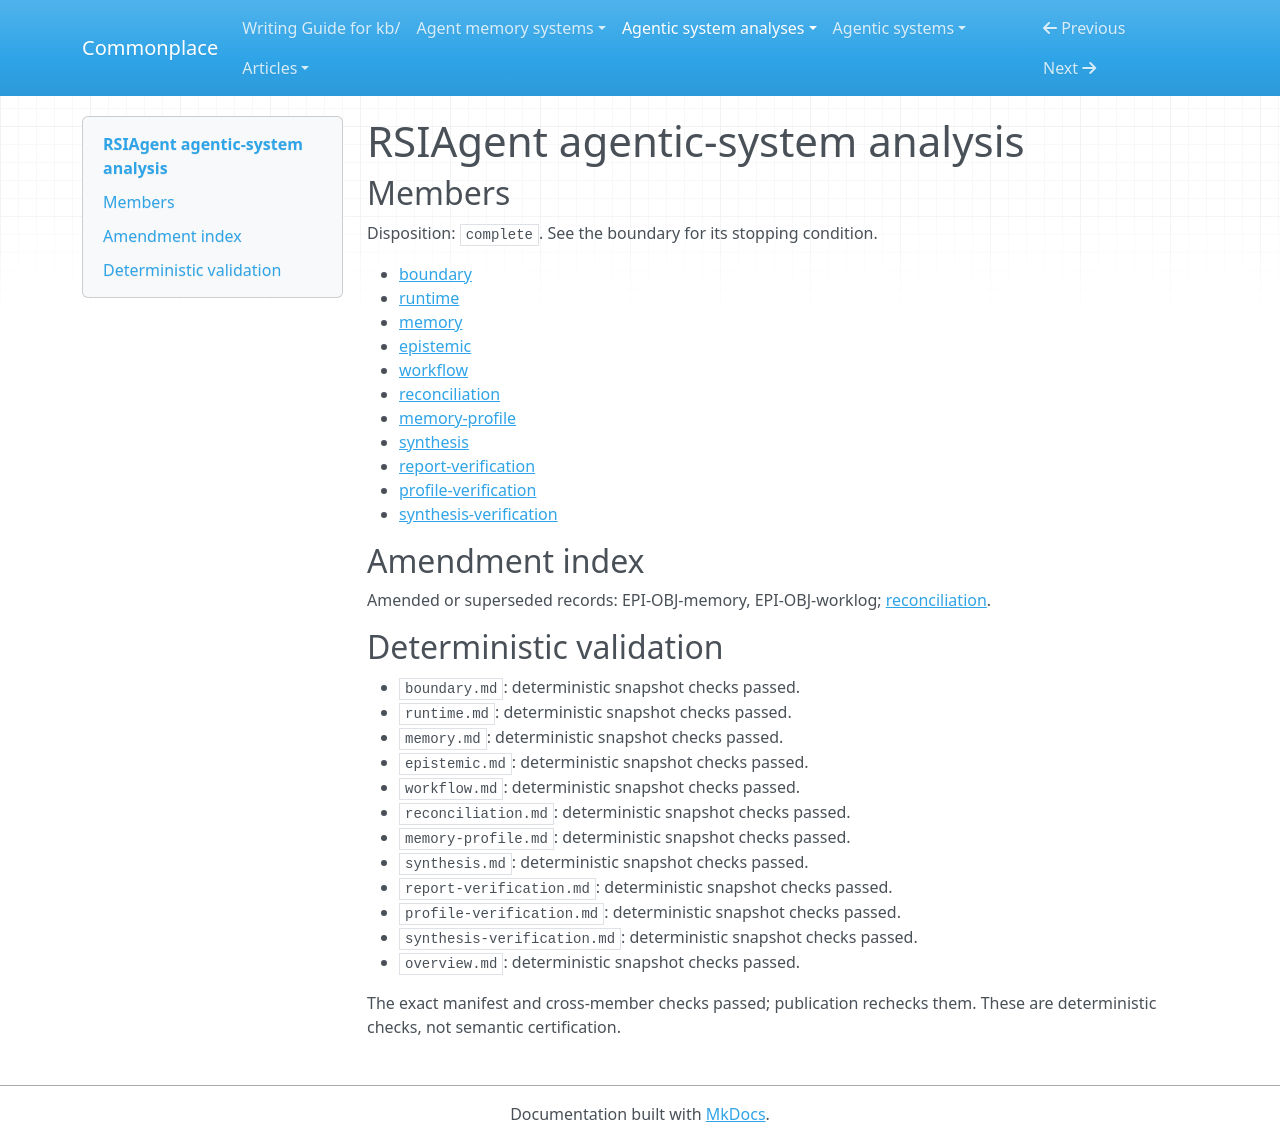

repository: zby/commonplace · page: agentic-system-analyses/retained/aetherlabsai--rsiagent/overview/index.html · generator: mkdocs

---
type: agentic-system-analyses/types/agentic-system-analysis-overview.md
description: RSIAgent connects model-driven task verification and curriculum practice
  to a reusable experience bank; publication is wired, but semantic uptake and causal
  improvement are unobserved.
run-id: AAS-2026-10-14-rsiagent-b11225763c0b-01
result-disposition: complete
target-class: enclosing runtime
boundary-kind: whole-system
reviewed-boundary: 4d7ef43770dda341fccd9a5743db92407687c615
analysis-cutoff: '2026-10-14'
evidence-tier: code-grounded
system: RSIAgent
run-date: '2026-10-14'
inputs-commit: a568c6dc489ad546374536b642c3889ce23149a8
---

# RSIAgent agentic-system analysis

## Members

Disposition: `complete`. See the boundary for its stopping condition.

- [boundary](./boundary.md)
- [runtime](./runtime.md)
- [memory](./memory.md)
- [epistemic](./epistemic.md)
- [workflow](./workflow.md)
- [reconciliation](./reconciliation.md)
- [memory-profile](./memory-profile.md)
- [synthesis](./synthesis.md)
- [report-verification](./report-verification.md)
- [profile-verification](./profile-verification.md)
- [synthesis-verification](./synthesis-verification.md)

## Amendment index

Amended or superseded records: EPI-OBJ-memory, EPI-OBJ-worklog; [reconciliation](reconciliation.md).

## Deterministic validation

- `boundary.md`: deterministic snapshot checks passed.
- `runtime.md`: deterministic snapshot checks passed.
- `memory.md`: deterministic snapshot checks passed.
- `epistemic.md`: deterministic snapshot checks passed.
- `workflow.md`: deterministic snapshot checks passed.
- `reconciliation.md`: deterministic snapshot checks passed.
- `memory-profile.md`: deterministic snapshot checks passed.
- `synthesis.md`: deterministic snapshot checks passed.
- `report-verification.md`: deterministic snapshot checks passed.
- `profile-verification.md`: deterministic snapshot checks passed.
- `synthesis-verification.md`: deterministic snapshot checks passed.
- `overview.md`: deterministic snapshot checks passed.

The exact manifest and cross-member checks passed; publication rechecks them. These are deterministic checks, not semantic certification.
